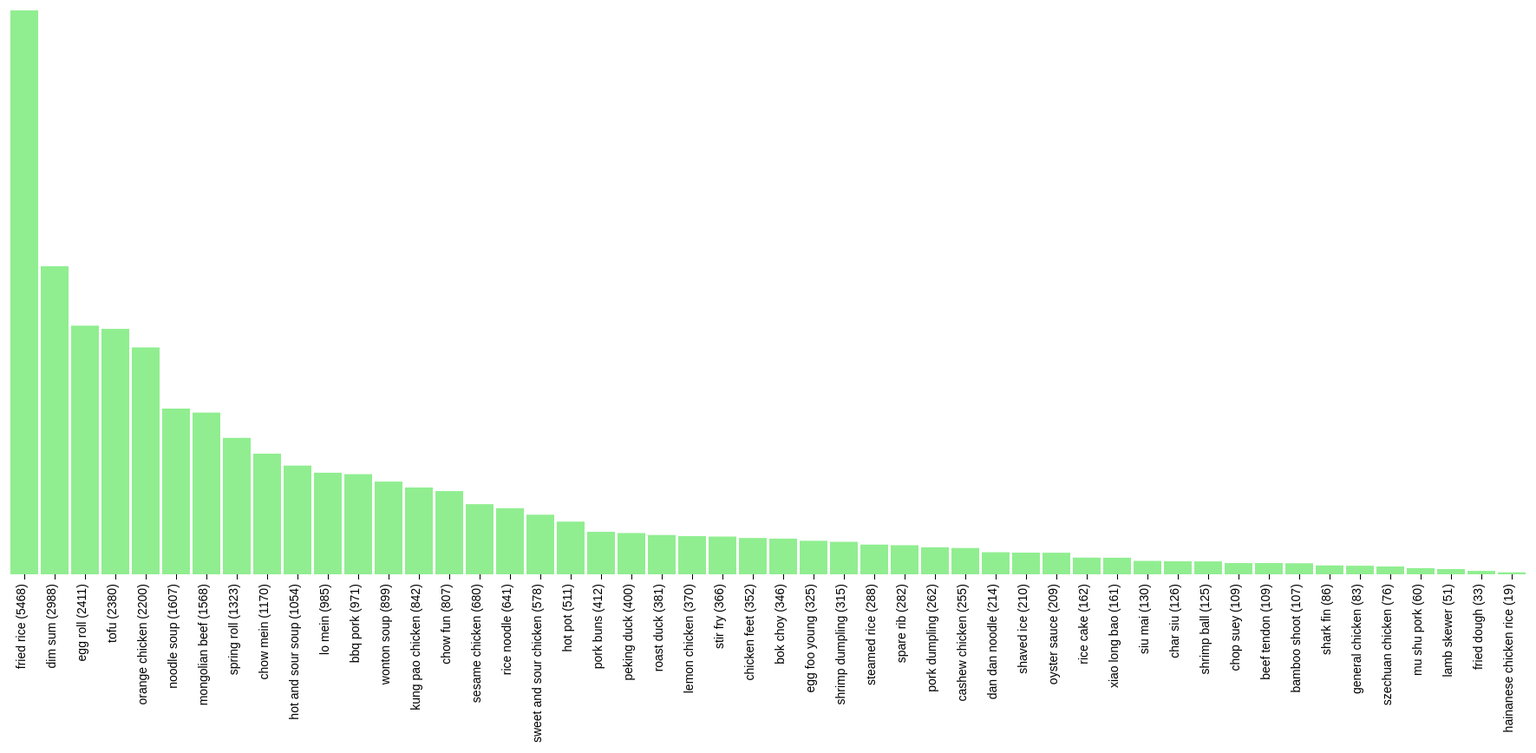
D3 v3 page, settled after 480 driven frames (8 s of simulated time); the page loaded 1 data file(s).



var margin = {top: 10, right: 10, bottom: 240, left: 10},
    width = 1800 - margin.left - margin.right,
    height = 900 - margin.top - margin.bottom;

var x = d3.scale.ordinal()
    .rangeRoundBands([0, width], .1);

var y = d3.scale.linear()
    .range([height, 0]);

var xAxis = d3.svg.axis()
    .scale(x)
    .orient("bottom");

/* var yAxis = d3.svg.axis()
    .scale(y)
    .orient("left")
    .ticks(10, "%"); */

var svg = d3.select("body").append("svg")
    .attr("width", width + margin.left + margin.right)
    .attr("height", height + margin.top + margin.bottom)
  .append("g")
    .attr("transform", "translate(" + margin.left + "," + margin.top + ")");

d3.tsv("data2.csv", type, function(error, data) {
  if (error) throw error;

  x.domain(data.map(function(d) { return d.dish + " (" + d.counts + ")"; }));
  y.domain([0, d3.max(data, function(d) { return d.counts; })]);

  svg.append("g")
      .attr("class", "x axis")
      .attr("transform", "translate(0," + height + ")")
      .call(xAxis);
  svg.selectAll("text")
      .style("text-anchor", "end")
      .attr("dx", "-.8em")
      .attr("dy", "-.55em")
      .attr("transform", "rotate(-90)" );

  /* svg.append("g")
      .attr("class", "y axis")
      .call(yAxis)
    .append("text")
      .attr("transform", "rotate(-90)")
      .attr("y", 6)
      .attr("dy", ".71em")
      .style("text-anchor", "end")
      .text("Counts"); */

  svg.selectAll(".bar")
      .data(data)
    .enter().append("rect")
      .attr("class", "bar")
      .attr("x", function(d) { return x(d.dish + " (" + d.counts + ")"); })
      .attr("width", x.rangeBand())
      .attr("y", function(d) { return y(d.counts); })
      .attr("height", function(d) { return height - y(d.counts); });
});

function type(d) {
  d.counts = +d.counts;
  return d;
}



### data: data2.csv
dish	counts
fried rice	5468
dim sum	2988
egg roll	2411
tofu	2380
orange chicken	2200
noodle soup	1607
mongolian beef	1568
spring roll	1323
chow mein	1170
hot and sour soup	1054
lo mein	985
bbq pork	971
wonton soup	899
kung pao chicken	842
chow fun	807
sesame chicken	680
rice noodle	641
sweet and sour chicken	578
hot pot	511
pork buns	412
peking duck	400
roast duck	381
lemon chicken	370
stir fry	366
chicken feet	352
bok choy	346
egg foo young	325
shrimp dumpling	315
steamed rice	288
spare rib	282
pork dumpling	262
cashew chicken	255
dan dan noodle	214
shaved ice	210
oyster sauce	209
rice cake	162
xiao long bao	161
siu mai	130
char siu	126
shrimp ball	125
chop suey	109
beef tendon	109
bamboo shoot	107
shark fin	86
general chicken	83
szechuan chicken	76
mu shu pork	60
lamb skewer	51
fried dough	33
hainanese chicken rice	19